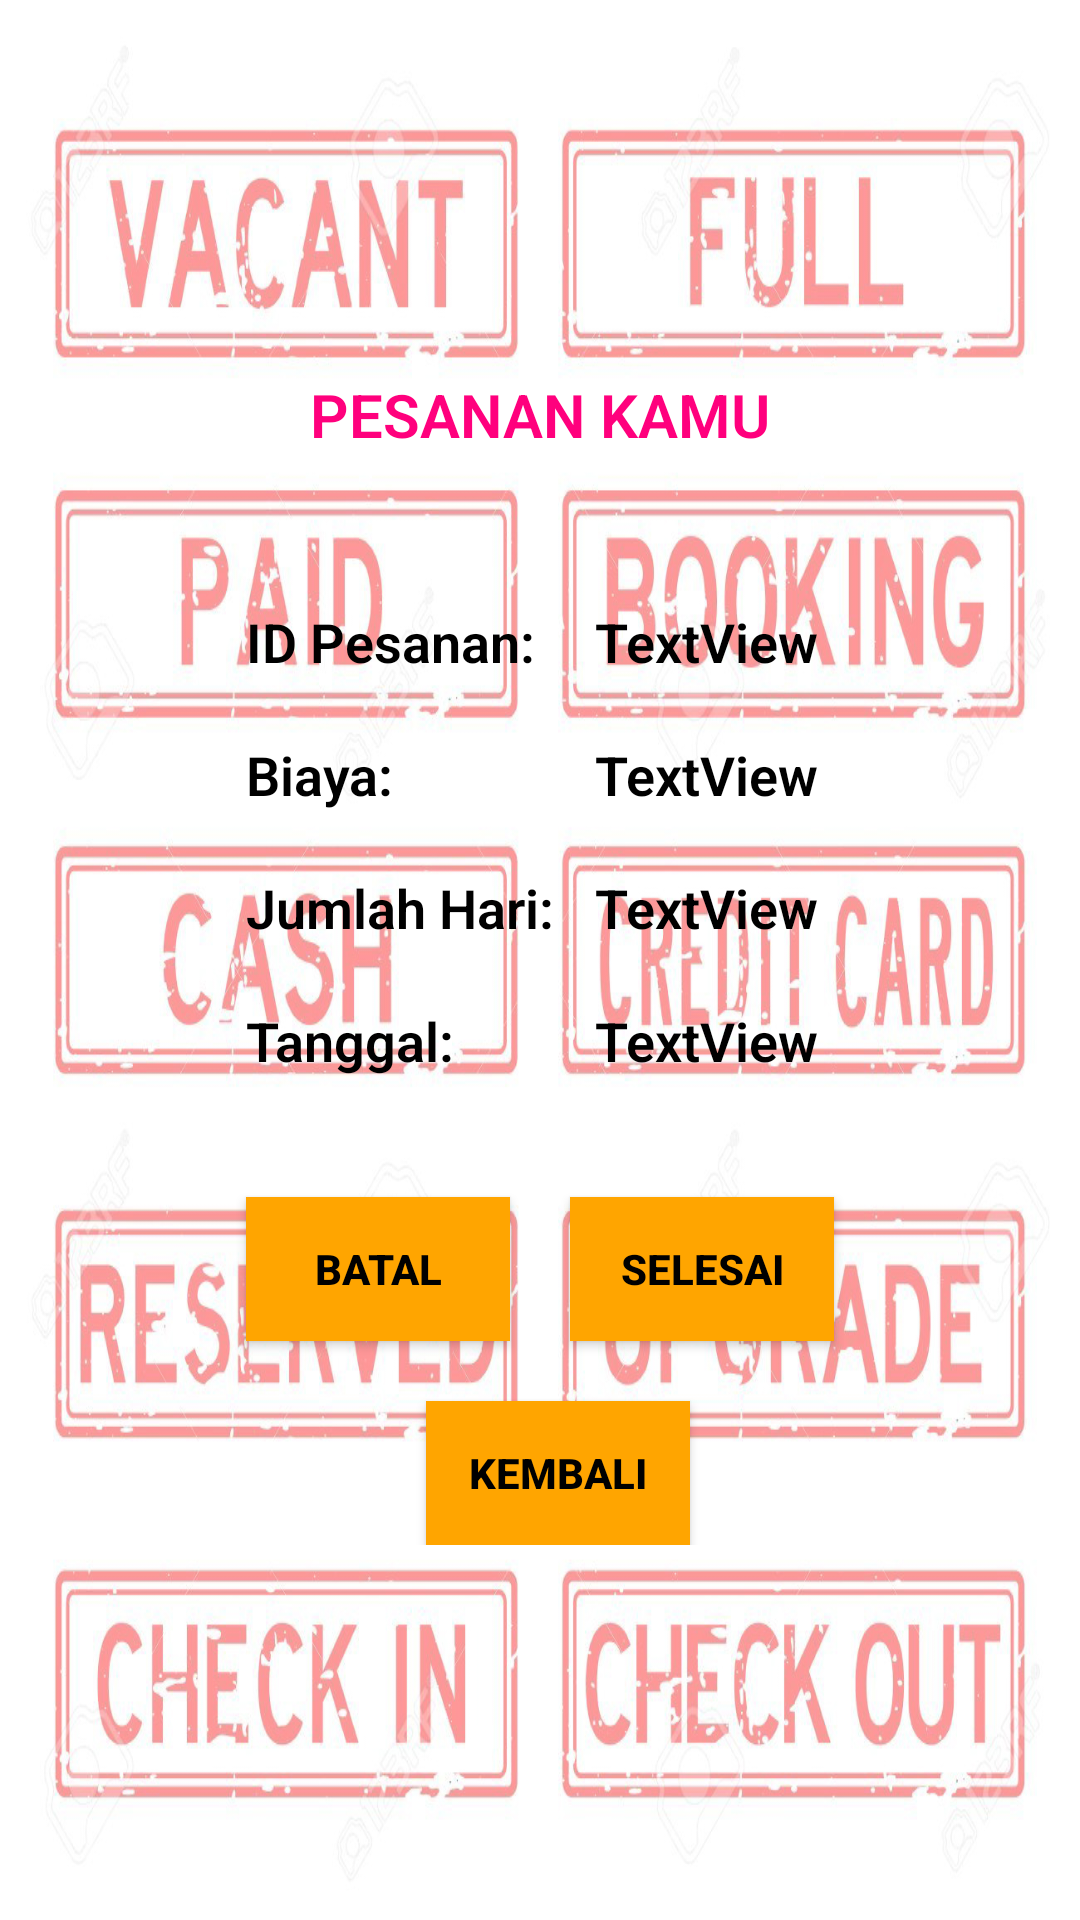

Reconstruct the res/layout file that produces this screen, plus the resources it refers to.
<!-- AndroidManifest.xml: application theme AppTheme -->
<!-- res/layout/activity_selesai_pesanan.xml -->
<?xml version="1.0" encoding="utf-8"?>
<LinearLayout xmlns:android="http://schemas.android.com/apk/res/android"
    xmlns:tools="http://schemas.android.com/tools"
    android:layout_width="match_parent"
    android:layout_height="match_parent"
    android:layout_gravity="center"
    android:background="@drawable/hotel5"
    tools:context=".SelesaiPesananActivity">

    <LinearLayout
        android:layout_width="match_parent"
        android:layout_height="match_parent"
        android:gravity="center"
        android:orientation="vertical">
        <LinearLayout
            android:layout_width="match_parent"
            android:layout_height="wrap_content"
            android:gravity="top|center_horizontal">

            <TextView
                android:id="@+id/registerClickable"
                android:layout_width="wrap_content"
                android:layout_height="wrap_content"
                android:text="@string/lihat_pesanan"
                android:textSize="20sp"
                android:textStyle="bold"
                android:textColor="@color/magenta" />
        </LinearLayout>

        <RelativeLayout
            android:id="@+id/tampilan"
            android:layout_width="match_parent"
            android:layout_height="wrap_content"
            android:layout_centerHorizontal="true"
            android:layout_centerVertical="true"
            android:layout_marginTop="30dp"
            android:gravity="center"
            android:orientation="vertical"
            android:visibility="visible">

            <TextView
                android:id="@+id/staticNamaHotel"
                android:layout_width="wrap_content"
                android:layout_height="wrap_content"
                android:layout_marginTop="20dp"
                android:gravity="left"
                android:text="@string/id_pesanan"
                android:textAlignment="center"
                android:textColor="@color/black"
                android:textSize="18sp"
                android:textStyle="bold"

                tools:ignore="RtlHardcoded" />

            <TextView
                android:id="@+id/idPesanan"
                android:layout_width="wrap_content"
                android:layout_height="wrap_content"
                android:layout_marginStart="20dp"
                android:layout_marginTop="20dp"
                android:layout_toEndOf="@id/staticNamaHotel"
                android:text="@string/textview"
                android:textColor="@color/black"
                android:textStyle="bold"
                android:textSize="18sp" />

            <TextView
                android:id="@+id/staticLokasi"
                android:layout_width="wrap_content"
                android:layout_height="wrap_content"
                android:layout_below="@id/staticNamaHotel"
                android:layout_marginTop="20dp"
                android:text="@string/biaya"
                android:textColor="@color/black"
                android:textStyle="bold"
                android:textSize="18sp" />

            <TextView
                android:id="@+id/biaya"
                android:layout_width="wrap_content"
                android:layout_height="wrap_content"
                android:layout_below="@id/idPesanan"
                android:layout_marginStart="20dp"
                android:layout_marginTop="20dp"
                android:layout_toEndOf="@id/staticNamaHotel"
                android:text="@string/textview"
                android:textColor="@color/black"
                android:textStyle="bold"
                android:textSize="18sp" />

            <TextView
                android:id="@+id/staticHari"
                android:layout_width="wrap_content"
                android:layout_height="wrap_content"
                android:layout_below="@id/staticLokasi"
                android:layout_marginTop="20dp"
                android:text="@string/jumlah_hari"
                android:textColor="@color/black"
                android:textStyle="bold"
                android:textSize="18sp" />

            <TextView
                android:id="@+id/hari"
                android:layout_width="wrap_content"
                android:layout_height="wrap_content"
                android:layout_below="@id/biaya"
                android:layout_marginStart="20dp"
                android:layout_marginTop="20dp"
                android:layout_toEndOf="@id/staticNamaHotel"
                android:text="@string/textview"
                android:textStyle="bold"
                android:textColor="@color/black"
                android:textSize="18sp" />

            <TextView
                android:id="@+id/staticTanggal"
                android:layout_width="wrap_content"
                android:layout_height="wrap_content"
                android:layout_below="@id/staticHari"
                android:layout_marginTop="20dp"
                android:text="@string/tanggal"
                android:textColor="@color/black"
                android:textStyle="bold"
                android:textSize="18sp" />

            <TextView
                android:id="@+id/tanggal"
                android:layout_width="wrap_content"
                android:layout_height="wrap_content"
                android:layout_below="@id/hari"
                android:layout_marginStart="20dp"
                android:layout_marginTop="20dp"

                android:layout_toEndOf="@id/staticNamaHotel"
                android:text="@string/textview"
                android:textColor="@color/black"
                android:textStyle="bold"
                android:textSize="18sp" />

            <Button
                android:id="@+id/batal"
                android:layout_width="wrap_content"
                android:layout_height="wrap_content"
                android:layout_below="@id/tanggal"
                android:layout_marginTop="40dp"
                android:background="@color/orange"
                android:text="@string/batal"
                android:textColor="@color/black"
                android:textStyle="bold" />

            <Button
                android:id="@+id/selesai"
                android:layout_width="wrap_content"
                android:layout_height="wrap_content"
                android:layout_below="@id/tanggal"
                android:layout_marginStart="20dp"
                android:layout_marginTop="40dp"
                android:layout_toEndOf="@id/batal"
                android:background="@color/orange"
                android:text="@string/selesai"
                android:textColor="@color/black"
                android:textStyle="bold" />

            <Button
                android:id="@+id/kembali"
                android:layout_width="wrap_content"
                android:layout_height="wrap_content"
                android:layout_below="@id/batal"
                android:layout_marginTop="20dp"
                android:layout_marginStart="60dp"
                android:text="@string/kembali"
                android:textColor="@color/black"
                android:textStyle="bold"
                android:background="@color/orange"/>

        </RelativeLayout>
    </LinearLayout>
</LinearLayout>
<!-- resources referenced by this layout -->
<resources>
  <color name="black">#000000</color>
  <color name="magenta">#FF007D</color>
  <color name="orange">#FFA500</color>
  <!-- drawable hotel5: jpg bitmap (drawable, 666546 bytes) -->
  <string name="batal">Batal</string>
  <string name="biaya">Biaya:</string>
  <string name="id_pesanan">ID Pesanan:</string>
  <string name="jumlah_hari">Jumlah Hari:</string>
  <string name="kembali">Kembali</string>
  <string name="lihat_pesanan">PESANAN KAMU</string>
  <string name="selesai">Selesai</string>
  <string name="tanggal">Tanggal:</string>
  <string name="textview">TextView</string>
  <style name="AppTheme" parent="Theme.AppCompat.Light.DarkActionBar">
          <item name="colorControlNormal">#ffffff</item>
          <item name="colorControlActivated">@color/accent</item>
          <item name="colorControlHighlight">@color/accent</item>
          <item name="android:textViewStyle">@style/RobotoTextViewStyle</item>
          <item name="android:autoCompleteTextViewStyle">@style/RobotoAutoCompleteTextViewStyle</item>
          <item name="android:editTextStyle">@style/RobotoEditTextStyle</item>
      </style>
  <color name="accent">#ffffff</color>
  <style name="RobotoTextViewStyle" parent="android:Widget.TextView">
          <item name="android:fontFamily">sans-serif-light</item>
      </style>
  <style name="RobotoAutoCompleteTextViewStyle" parent="android:Widget.AutoCompleteTextView">
          <item name="android:fontFamily">sans-serif-light</item>
      </style>
  <style name="RobotoEditTextStyle" parent="android:Widget.EditText">
          <item name="android:fontFamily">sans-serif-light</item>
      </style>
</resources>
